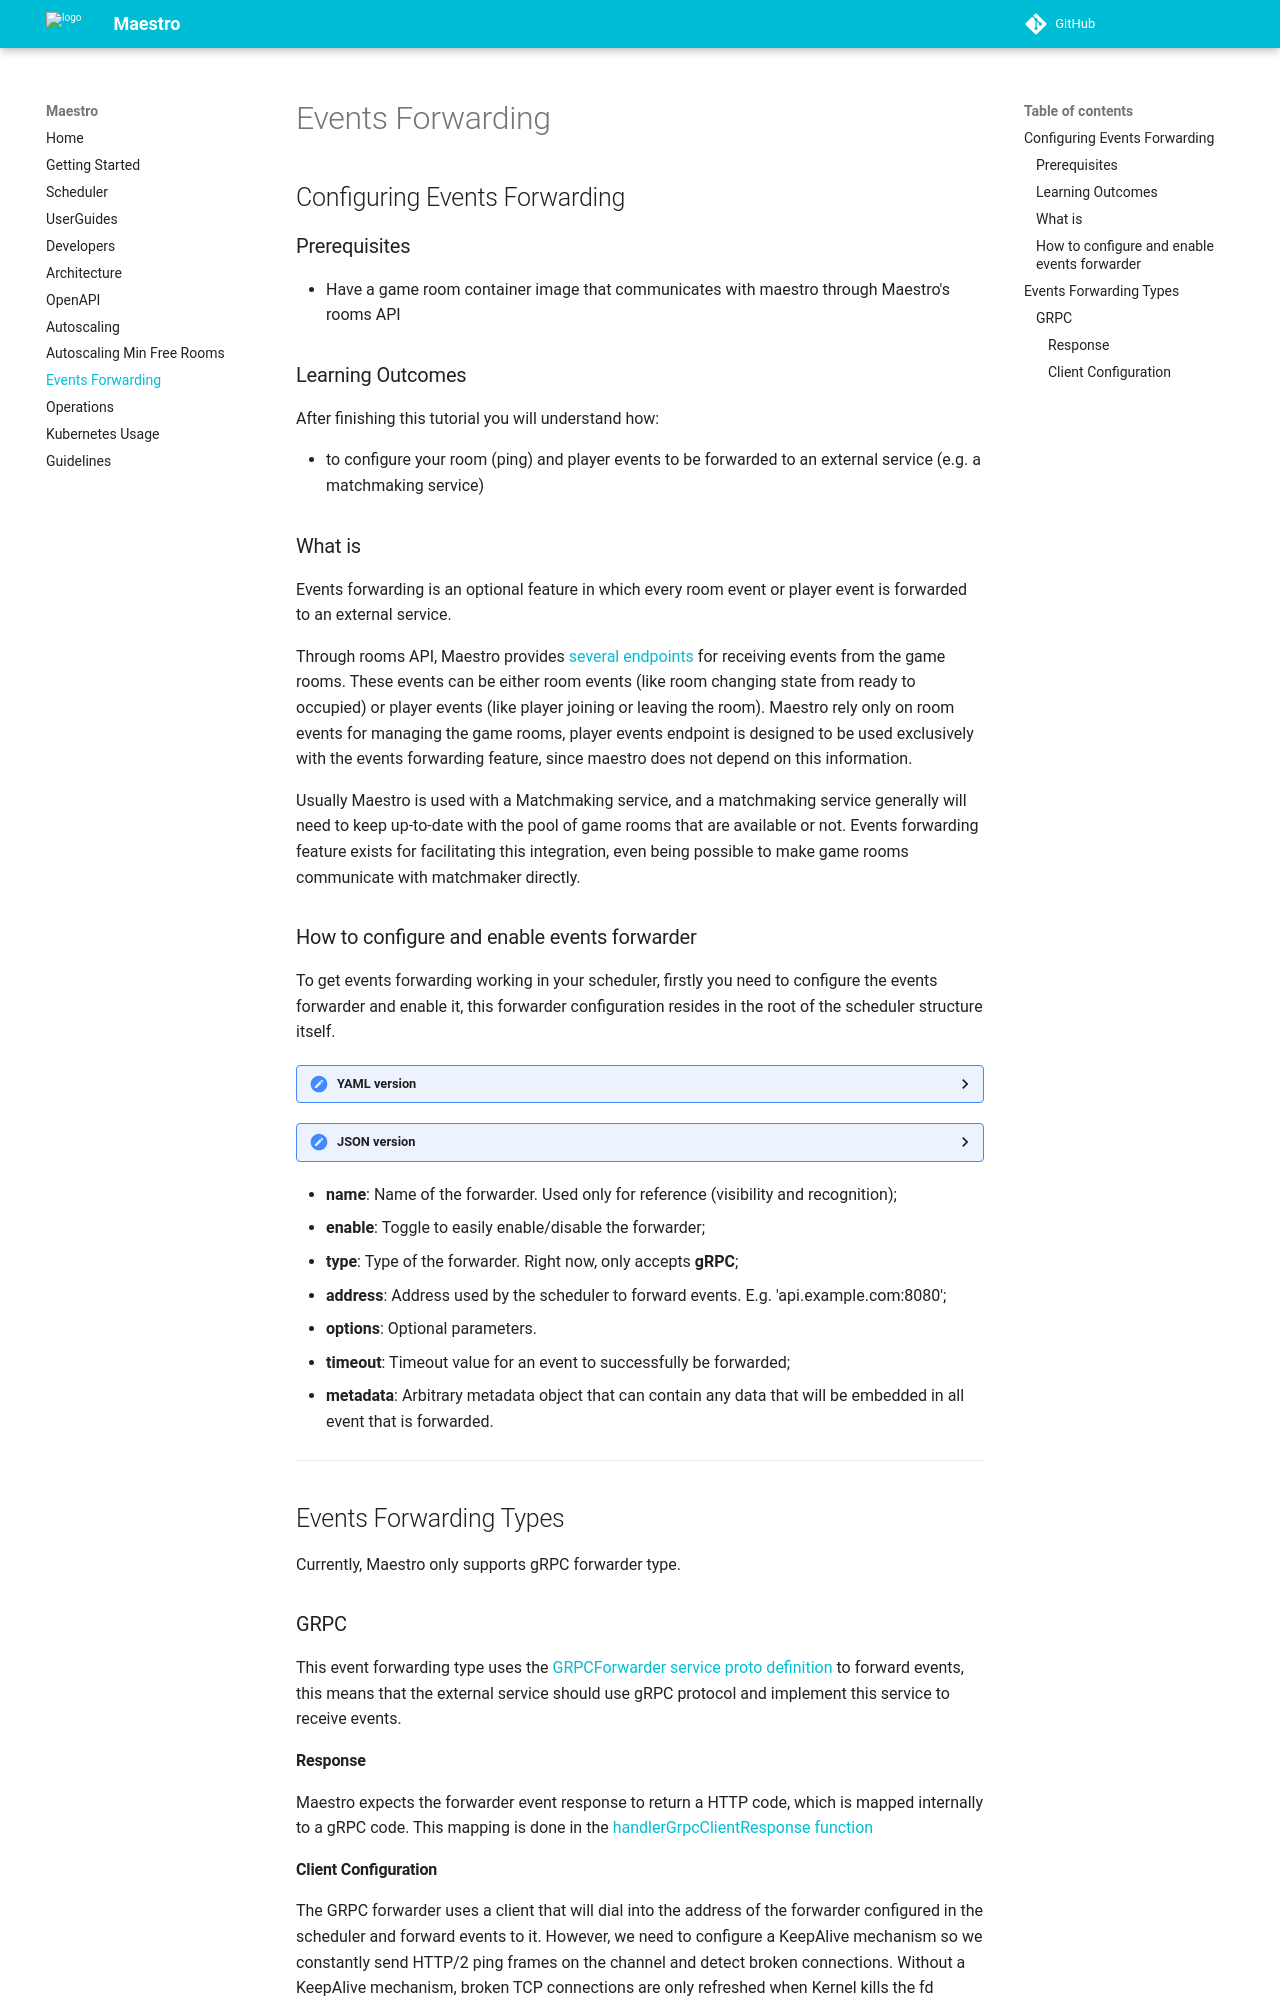

repository: topfreegames/maestro · page: tutorials/EventsForwarding/index.html · generator: mkdocs

## Configuring Events Forwarding

### Prerequisites

- Have a game room container image that communicates with maestro through Maestro's rooms API

### Learning Outcomes

After finishing this tutorial you will understand how:

- to configure your room (ping) and player events to be forwarded to an external service (e.g. a matchmaking service)

### What is
Events forwarding is an optional feature in which every room event or player event is forwarded to an external service.

Through rooms API, Maestro provides [several endpoints](../reference/OpenAPI.md) for receiving events from the game rooms. These events
can be either room events (like room changing state from ready to occupied) or player events (like player joining or leaving the room).
Maestro rely only on room events for managing the game rooms, player events endpoint is designed to be used exclusively with the events forwarding feature,
since maestro does not depend on this information.

Usually Maestro is used with a Matchmaking service, and a matchmaking service generally will need to keep up-to-date with the pool of game rooms that are available or not.
Events forwarding feature exists for facilitating this integration, even being possible to make game rooms communicate with matchmaker directly.

### How to configure and enable events forwarder
To get events forwarding working in your scheduler, firstly you need to configure the events forwarder and enable it, this forwarder
configuration resides in the root of the scheduler structure itself.

[comment]: <> (YAML version)
<details>
    <summary>YAML version</summary>
    <div class="highlight highlight-source-yaml position-relative overflow-auto">
        <pre>
name: String
game: String
...
forwarders:
  - name: matchmaking
    enable: true
    type: gRPC
    address: 'external-matchmaker.svc.cluster.local:80'
    options:
      timeout: '1000'
      metadata:
        ...
        // Will vary according to the policy type.
        </pre>
    </div>
</details>


[comment]: <> (JSON version)
<details>
    <summary>JSON version</summary>
    <div class="highlight highlight-source-yaml position-relative overflow-auto">
        <pre>
{
  "name": "String",
  "game": "String",
  ...
  "forwarders": [
    {
      "name": "matchmaking",
      "enable": true,
      "type": "gRPC",
      "address": "external-matchmaker.svc.cluster.local:80",
      "options": {
        "timeout": "1000",
        "metadata": {
            ...
            // Will vary according to the user needs.
        } 
      }
    }
  ]
}
        </pre>
    </div>
</details>

- **name**: Name of the forwarder. Used only for reference (visibility and recognition);
- **enable**: Toggle to easily enable/disable the forwarder;
- **type**: Type of the forwarder. Right now, only accepts **gRPC**;
- **address**: Address used by the scheduler to forward events. E.g. 'api.example.com:8080';
- **options**: Optional parameters.
  - **timeout**: Timeout value for an event to successfully be forwarded;
  - **metadata**: Arbitrary metadata object that can contain any data that will be embedded in all event that is forwarded.
-------

## Events Forwarding Types
Currently, Maestro only supports gRPC forwarder type.

### GRPC
This event forwarding type uses the [GRPCForwarder service proto definition](https://github.com/topfreegames/protos/blob/master/maestro/grpc/protobuf/events.proto)
to forward events, this means that the external service should use gRPC protocol and implement this service to receive events.

#### Response
Maestro expects the forwarder event response to return a HTTP code, which is mapped internally to a gRPC code. This mapping is done in the [handlerGrpcClientResponse function](https://github.com/topfreegames/maestro/blob/main/internal/adapters/events/events_forwarder.go)
